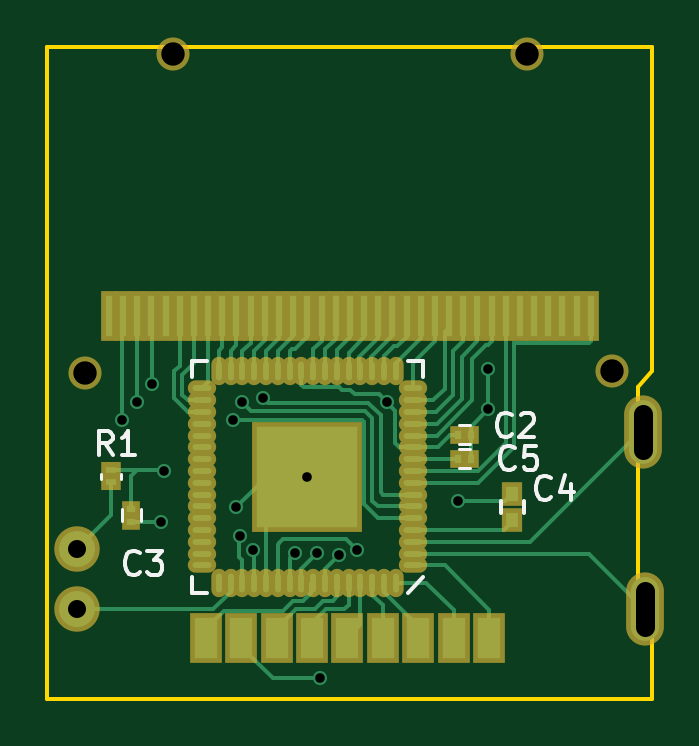
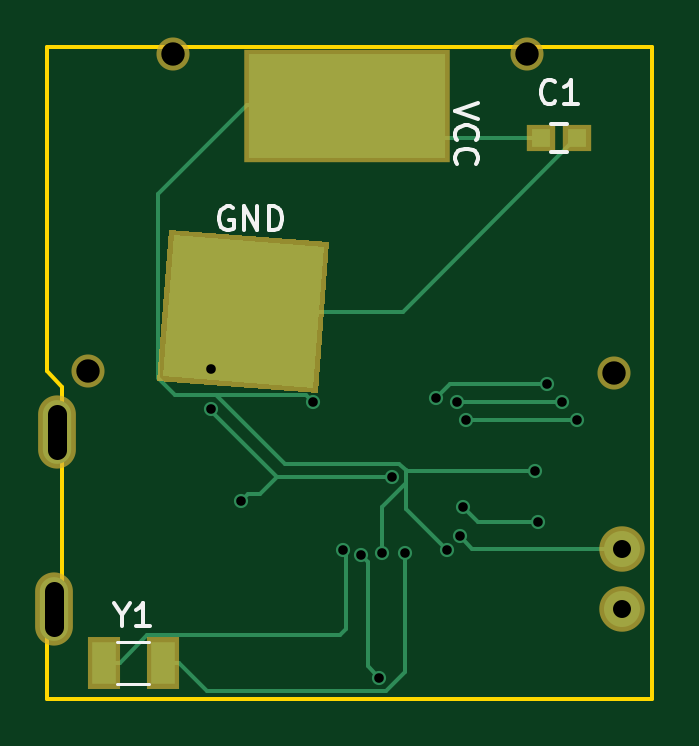
Circuit board: 9 layer files. Board 25.6 x 27.6 mm.
- bottom_copper: goodwatch10-B.Cu.gbl (4150 bytes)
- bottom_mask: goodwatch10-B.Mask.gbs (950 bytes)
- bottom_silk: goodwatch10-B.SilkS.gbo (3127 bytes)
- outline: goodwatch10-Edge.Cuts.gm1 (700 bytes)
- top_copper: goodwatch10-F.Cu.gtl (15838 bytes)
- top_mask: goodwatch10-F.Mask.gts (3845 bytes)
- top_silk: goodwatch10-F.SilkS.gto (4404 bytes)
- drill: goodwatch10-NPTH.drl (221 bytes)
- drill: goodwatch10.drl (621 bytes)

=== bottom_copper: goodwatch10-B.Cu.gbl ===
G04 #@! TF.FileFunction,Copper,L2,Bot,Signal*
%FSLAX46Y46*%
G04 Gerber Fmt 4.6, Leading zero omitted, Abs format (unit mm)*
G04 Created by KiCad (PCBNEW 4.0.5+dfsg1-4) date Sun Sep  3 17:12:52 2017*
%MOMM*%
%LPD*%
G01*
G04 APERTURE LIST*
%ADD10C,0.100000*%
%ADD11R,1.000000X1.800000*%
%ADD12O,1.200000X2.700000*%
%ADD13R,8.300000X4.400000*%
%ADD14C,1.524000*%
%ADD15R,0.800000X0.750000*%
%ADD16C,0.600000*%
%ADD17C,0.177800*%
G04 APERTURE END LIST*
D10*
D11*
X117321000Y-84876000D03*
X119821000Y-84876000D03*
D12*
X121900000Y-82600000D03*
X121800000Y-75100000D03*
D10*
G36*
X110945242Y-73241821D02*
X110474487Y-67260317D01*
X116854758Y-66758179D01*
X117325513Y-72739683D01*
X110945242Y-73241821D01*
X110945242Y-73241821D01*
G37*
D13*
X109500000Y-61300000D03*
D14*
X97870000Y-82590000D03*
X97870000Y-80050000D03*
D15*
X101287000Y-62651000D03*
X99787000Y-62651000D03*
D16*
X108157000Y-85511000D03*
X108943200Y-80304000D03*
X104601000Y-78272000D03*
X101426000Y-78907000D03*
X113999000Y-78018000D03*
X115269000Y-74135200D03*
X115269000Y-72430000D03*
X107600000Y-77000000D03*
X101553000Y-76748000D03*
X105283300Y-80100800D03*
X108030000Y-80214285D03*
X110957657Y-73820343D03*
X109695513Y-80106514D03*
X107072454Y-80214286D03*
X104753400Y-79516600D03*
X99775000Y-74589000D03*
X104474000Y-74589000D03*
X100410000Y-73827000D03*
X104855000Y-73827000D03*
X101045000Y-73065000D03*
X105739834Y-73641300D03*
D17*
X108643201Y-85024799D02*
X108157000Y-85511000D01*
X108943200Y-80304000D02*
X108643201Y-80603999D01*
X108643201Y-80603999D02*
X108643201Y-85024799D01*
X107759000Y-70000000D02*
X107903000Y-70000000D01*
X107903000Y-70000000D02*
X113900000Y-70000000D01*
X99787000Y-62651000D02*
X99812000Y-62651000D01*
X99812000Y-62651000D02*
X107161000Y-70000000D01*
X107161000Y-70000000D02*
X107903000Y-70000000D01*
X101426000Y-78907000D02*
X103966000Y-78907000D01*
X103966000Y-78907000D02*
X104601000Y-78272000D01*
X113999000Y-78018000D02*
X113699001Y-77718001D01*
X113699001Y-77718001D02*
X113195001Y-77718001D01*
X113195001Y-77718001D02*
X112477000Y-77000000D01*
X112477000Y-77000000D02*
X115269000Y-74208000D01*
X115269000Y-74208000D02*
X115269000Y-74135200D01*
X107600000Y-77000000D02*
X112477000Y-77000000D01*
X114844736Y-72430000D02*
X115269000Y-72430000D01*
X101287000Y-62651000D02*
X108149000Y-62651000D01*
X108149000Y-62651000D02*
X109500000Y-61300000D01*
X101553000Y-76748000D02*
X107013282Y-76748000D01*
X107013282Y-76748000D02*
X107033299Y-76727983D01*
X105283300Y-80100800D02*
X107033299Y-78350801D01*
X107033299Y-78350801D02*
X107033299Y-77272017D01*
X111257656Y-73520344D02*
X115396000Y-73520344D01*
X112132183Y-76433299D02*
X115045138Y-73520344D01*
X115396000Y-73520344D02*
X116802038Y-73520344D01*
X107327983Y-76433299D02*
X112132183Y-76433299D01*
X115045138Y-73520344D02*
X115396000Y-73520344D01*
X108030000Y-80214285D02*
X108030000Y-78268718D01*
X108030000Y-78268718D02*
X107033299Y-77272017D01*
X107033299Y-76727983D02*
X107327983Y-76433299D01*
X107033299Y-77272017D02*
X107033299Y-76727983D01*
X110957657Y-73820343D02*
X111257656Y-73520344D01*
X116802038Y-73520344D02*
X117512223Y-72810159D01*
X117512223Y-72810159D02*
X117512223Y-65024423D01*
X117512223Y-65024423D02*
X113747800Y-61260000D01*
X113747800Y-61260000D02*
X109420000Y-61260000D01*
X109414000Y-61254000D02*
X109420000Y-61260000D01*
X109554000Y-83431598D02*
X109831701Y-83709299D01*
X109554000Y-80076082D02*
X109554000Y-83431598D01*
X117976499Y-83709299D02*
X119143200Y-84876000D01*
X119143200Y-84876000D02*
X119821000Y-84876000D01*
X109831701Y-83709299D02*
X117976499Y-83709299D01*
X117321000Y-84876000D02*
X116643200Y-84876000D01*
X116643200Y-84876000D02*
X115441499Y-86077701D01*
X115441499Y-86077701D02*
X107884983Y-86077701D01*
X107884983Y-86077701D02*
X107072454Y-85265172D01*
X107072454Y-85265172D02*
X107072454Y-80638550D01*
X107072454Y-80638550D02*
X107072454Y-80214286D01*
X104753400Y-79516600D02*
X104220000Y-80050000D01*
X104220000Y-80050000D02*
X97870000Y-80050000D01*
X104474000Y-74589000D02*
X99775000Y-74589000D01*
X104855000Y-73827000D02*
X100410000Y-73827000D01*
X105739834Y-73641300D02*
X105163534Y-73065000D01*
X105163534Y-73065000D02*
X101045000Y-73065000D01*
M02*

=== bottom_mask: goodwatch10-B.Mask.gbs ===
G04 #@! TF.FileFunction,Soldermask,Bot*
%FSLAX46Y46*%
G04 Gerber Fmt 4.6, Leading zero omitted, Abs format (unit mm)*
G04 Created by KiCad (PCBNEW 4.0.5+dfsg1-4) date Sun Sep  3 17:12:53 2017*
%MOMM*%
%LPD*%
G01*
G04 APERTURE LIST*
%ADD10C,0.100000*%
%ADD11R,1.400000X2.200000*%
%ADD12O,1.600000X3.100000*%
%ADD13C,1.400000*%
%ADD14R,8.700000X4.800000*%
%ADD15C,1.924000*%
%ADD16R,1.200000X1.150000*%
G04 APERTURE END LIST*
D10*
D11*
X117321000Y-84876000D03*
X119821000Y-84876000D03*
D12*
X121900000Y-82600000D03*
X121800000Y-75100000D03*
D10*
G36*
X110761550Y-73456896D02*
X110259412Y-67076625D01*
X117038450Y-66543104D01*
X117540588Y-72923375D01*
X110761550Y-73456896D01*
X110761550Y-73456896D01*
G37*
D13*
X116900000Y-59100000D03*
X120500000Y-72500000D03*
X98200000Y-72600000D03*
X101900000Y-59100000D03*
D14*
X109500000Y-61300000D03*
D15*
X97870000Y-82590000D03*
X97870000Y-80050000D03*
D16*
X101287000Y-62651000D03*
X99787000Y-62651000D03*
M02*

=== bottom_silk: goodwatch10-B.SilkS.gbo ===
G04 #@! TF.FileFunction,Legend,Bot*
%FSLAX46Y46*%
G04 Gerber Fmt 4.6, Leading zero omitted, Abs format (unit mm)*
G04 Created by KiCad (PCBNEW 4.0.5+dfsg1-4) date Sun Sep  3 17:12:53 2017*
%MOMM*%
%LPD*%
G01*
G04 APERTURE LIST*
%ADD10C,0.100000*%
%ADD11C,0.120000*%
%ADD12C,0.150000*%
G04 APERTURE END LIST*
D10*
D11*
X119246000Y-85751000D02*
X117896000Y-85751000D01*
X119246000Y-84001000D02*
X117896000Y-84001000D01*
D12*
X100887000Y-62051000D02*
X100187000Y-62051000D01*
X100187000Y-63251000D02*
X100887000Y-63251000D01*
X119047191Y-82852190D02*
X119047191Y-83328381D01*
X119380524Y-82328381D02*
X119047191Y-82852190D01*
X118713857Y-82328381D01*
X117856714Y-83328381D02*
X118428143Y-83328381D01*
X118142429Y-83328381D02*
X118142429Y-82328381D01*
X118237667Y-82471238D01*
X118332905Y-82566476D01*
X118428143Y-82614095D01*
X114361904Y-65600000D02*
X114457142Y-65552381D01*
X114599999Y-65552381D01*
X114742857Y-65600000D01*
X114838095Y-65695238D01*
X114885714Y-65790476D01*
X114933333Y-65980952D01*
X114933333Y-66123810D01*
X114885714Y-66314286D01*
X114838095Y-66409524D01*
X114742857Y-66504762D01*
X114599999Y-66552381D01*
X114504761Y-66552381D01*
X114361904Y-66504762D01*
X114314285Y-66457143D01*
X114314285Y-66123810D01*
X114504761Y-66123810D01*
X113885714Y-66552381D02*
X113885714Y-65552381D01*
X113314285Y-66552381D01*
X113314285Y-65552381D01*
X112838095Y-66552381D02*
X112838095Y-65552381D01*
X112600000Y-65552381D01*
X112457142Y-65600000D01*
X112361904Y-65695238D01*
X112314285Y-65790476D01*
X112266666Y-65980952D01*
X112266666Y-66123810D01*
X112314285Y-66314286D01*
X112361904Y-66409524D01*
X112457142Y-66504762D01*
X112600000Y-66552381D01*
X112838095Y-66552381D01*
X103952381Y-61166667D02*
X104952381Y-61500000D01*
X103952381Y-61833334D01*
X104857143Y-62738096D02*
X104904762Y-62690477D01*
X104952381Y-62547620D01*
X104952381Y-62452382D01*
X104904762Y-62309524D01*
X104809524Y-62214286D01*
X104714286Y-62166667D01*
X104523810Y-62119048D01*
X104380952Y-62119048D01*
X104190476Y-62166667D01*
X104095238Y-62214286D01*
X104000000Y-62309524D01*
X103952381Y-62452382D01*
X103952381Y-62547620D01*
X104000000Y-62690477D01*
X104047619Y-62738096D01*
X104857143Y-63738096D02*
X104904762Y-63690477D01*
X104952381Y-63547620D01*
X104952381Y-63452382D01*
X104904762Y-63309524D01*
X104809524Y-63214286D01*
X104714286Y-63166667D01*
X104523810Y-63119048D01*
X104380952Y-63119048D01*
X104190476Y-63166667D01*
X104095238Y-63214286D01*
X104000000Y-63309524D01*
X103952381Y-63452382D01*
X103952381Y-63547620D01*
X104000000Y-63690477D01*
X104047619Y-63738096D01*
X100703666Y-61108143D02*
X100751285Y-61155762D01*
X100894142Y-61203381D01*
X100989380Y-61203381D01*
X101132238Y-61155762D01*
X101227476Y-61060524D01*
X101275095Y-60965286D01*
X101322714Y-60774810D01*
X101322714Y-60631952D01*
X101275095Y-60441476D01*
X101227476Y-60346238D01*
X101132238Y-60251000D01*
X100989380Y-60203381D01*
X100894142Y-60203381D01*
X100751285Y-60251000D01*
X100703666Y-60298619D01*
X99751285Y-61203381D02*
X100322714Y-61203381D01*
X100037000Y-61203381D02*
X100037000Y-60203381D01*
X100132238Y-60346238D01*
X100227476Y-60441476D01*
X100322714Y-60489095D01*
M02*

=== outline: goodwatch10-Edge.Cuts.gm1 ===
G04 #@! TF.FileFunction,Profile,NP*
%FSLAX46Y46*%
G04 Gerber Fmt 4.6, Leading zero omitted, Abs format (unit mm)*
G04 Created by KiCad (PCBNEW 4.0.5+dfsg1-4) date Sun Sep  3 17:12:53 2017*
%MOMM*%
%LPD*%
G01*
G04 APERTURE LIST*
%ADD10C,0.100000*%
%ADD11C,0.150000*%
G04 APERTURE END LIST*
D10*
D11*
X96600000Y-58790200D02*
X96600000Y-86400000D01*
X122203200Y-58790200D02*
X96600000Y-58790200D01*
X122203200Y-72506200D02*
X122203200Y-58790200D01*
X121593600Y-73192000D02*
X122203200Y-72506200D01*
X121593600Y-83606000D02*
X121593600Y-73192000D01*
X122203200Y-83606000D02*
X121593600Y-83606000D01*
X122203200Y-86400000D02*
X122203200Y-83606000D01*
X96600000Y-86400000D02*
X122203200Y-86400000D01*
M02*

=== top_copper: goodwatch10-F.Cu.gtl (15838 bytes, source omitted) ===
=== top_mask: goodwatch10-F.Mask.gts ===
G04 #@! TF.FileFunction,Soldermask,Top*
%FSLAX46Y46*%
G04 Gerber Fmt 4.6, Leading zero omitted, Abs format (unit mm)*
G04 Created by KiCad (PCBNEW 4.0.5+dfsg1-4) date Sun Sep  3 17:12:53 2017*
%MOMM*%
%LPD*%
G01*
G04 APERTURE LIST*
%ADD10C,0.100000*%
%ADD11O,1.200000X0.650000*%
%ADD12O,0.650000X1.200000*%
%ADD13R,4.650000X4.650000*%
%ADD14R,1.385000X2.150000*%
%ADD15R,0.710000X2.150000*%
%ADD16R,0.700000X0.750000*%
%ADD17R,0.750000X0.700000*%
%ADD18R,0.830000X0.680000*%
%ADD19O,1.600000X3.100000*%
%ADD20C,1.400000*%
%ADD21C,1.924000*%
%ADD22R,0.900000X1.000000*%
G04 APERTURE END LIST*
D10*
D11*
X112075000Y-80750000D03*
X112075000Y-80250000D03*
X112075000Y-79750000D03*
X112075000Y-79250000D03*
X112075000Y-78750000D03*
X112075000Y-78250000D03*
X112075000Y-77750000D03*
X112075000Y-77250000D03*
X112075000Y-76750000D03*
X112075000Y-76250000D03*
X112075000Y-75750000D03*
X112075000Y-75250000D03*
X112075000Y-74750000D03*
X112075000Y-74250000D03*
X112075000Y-73750000D03*
X112075000Y-73250000D03*
D12*
X111350000Y-72525000D03*
X110850000Y-72525000D03*
X110350000Y-72525000D03*
X109850000Y-72525000D03*
X109350000Y-72525000D03*
X108850000Y-72525000D03*
X108350000Y-72525000D03*
X107850000Y-72525000D03*
X107350000Y-72525000D03*
X106850000Y-72525000D03*
X106350000Y-72525000D03*
X105850000Y-72525000D03*
X105350000Y-72525000D03*
X104850000Y-72525000D03*
X104350000Y-72525000D03*
X103850000Y-72525000D03*
D11*
X103125000Y-73250000D03*
X103125000Y-73750000D03*
X103125000Y-74250000D03*
X103125000Y-74750000D03*
X103125000Y-75250000D03*
X103125000Y-75750000D03*
X103125000Y-76250000D03*
X103125000Y-76750000D03*
X103125000Y-77250000D03*
X103125000Y-77750000D03*
X103125000Y-78250000D03*
X103125000Y-78750000D03*
X103125000Y-79250000D03*
X103125000Y-79750000D03*
X103125000Y-80250000D03*
X103125000Y-80750000D03*
D12*
X103850000Y-81475000D03*
X104350000Y-81475000D03*
X104850000Y-81475000D03*
X105350000Y-81475000D03*
X105850000Y-81475000D03*
X106350000Y-81475000D03*
X106850000Y-81475000D03*
X107350000Y-81475000D03*
X107850000Y-81475000D03*
X108350000Y-81475000D03*
X108850000Y-81475000D03*
X109350000Y-81475000D03*
X109850000Y-81475000D03*
X110350000Y-81475000D03*
X110850000Y-81475000D03*
X111350000Y-81475000D03*
D13*
X107600000Y-77000000D03*
D14*
X103300000Y-83800000D03*
X104800000Y-83800000D03*
X106300000Y-83800000D03*
X107800000Y-83800000D03*
X109300000Y-83800000D03*
X110800000Y-83800000D03*
X112300000Y-83800000D03*
X113800000Y-83800000D03*
X115300000Y-83800000D03*
D15*
X99200000Y-70200000D03*
X99800000Y-70200000D03*
X100400000Y-70200000D03*
X101000000Y-70200000D03*
X101600000Y-70200000D03*
X102200000Y-70200000D03*
X102800000Y-70200000D03*
X103400000Y-70200000D03*
X104000000Y-70200000D03*
X104600000Y-70200000D03*
X105200000Y-70200000D03*
X105800000Y-70200000D03*
X106400000Y-70200000D03*
X107000000Y-70200000D03*
X107600000Y-70200000D03*
X108200000Y-70200000D03*
X108800000Y-70200000D03*
X109400000Y-70200000D03*
X110000000Y-70200000D03*
X110600000Y-70200000D03*
X111200000Y-70200000D03*
X111800000Y-70200000D03*
X112400000Y-70200000D03*
X113000000Y-70200000D03*
X113600000Y-70200000D03*
X114200000Y-70200000D03*
X114800000Y-70200000D03*
X115400000Y-70200000D03*
X116000000Y-70200000D03*
X116600000Y-70200000D03*
X117200000Y-70200000D03*
X117800000Y-70200000D03*
X118400000Y-70200000D03*
X119000000Y-70200000D03*
X119600000Y-70200000D03*
D16*
X113973000Y-75224000D03*
X114533000Y-75224000D03*
D17*
X100156000Y-78347000D03*
X100156000Y-78907000D03*
D18*
X99292400Y-76716600D03*
X99292400Y-77236600D03*
D16*
X113973000Y-76240000D03*
X114533000Y-76240000D03*
D19*
X121900000Y-82600000D03*
X121800000Y-75100000D03*
D20*
X116900000Y-59100000D03*
X120500000Y-72500000D03*
X98200000Y-72600000D03*
X101900000Y-59100000D03*
D21*
X97870000Y-82590000D03*
X97870000Y-80050000D03*
D22*
X116285000Y-78822000D03*
X116285000Y-77722000D03*
M02*

=== top_silk: goodwatch10-F.SilkS.gto ===
G04 #@! TF.FileFunction,Legend,Top*
%FSLAX46Y46*%
G04 Gerber Fmt 4.6, Leading zero omitted, Abs format (unit mm)*
G04 Created by KiCad (PCBNEW 4.0.5+dfsg1-4) date Sun Sep  3 17:12:53 2017*
%MOMM*%
%LPD*%
G01*
G04 APERTURE LIST*
%ADD10C,0.100000*%
%ADD11C,0.150000*%
%ADD12C,0.120000*%
G04 APERTURE END LIST*
D10*
D11*
X112500000Y-81250000D02*
X111850000Y-81900000D01*
X103350000Y-81900000D02*
X102700000Y-81900000D01*
X102700000Y-81900000D02*
X102700000Y-81250000D01*
X111850000Y-72100000D02*
X112500000Y-72100000D01*
X112500000Y-72100000D02*
X112500000Y-72750000D01*
X103350000Y-72100000D02*
X102700000Y-72100000D01*
X102700000Y-72100000D02*
X102700000Y-72750000D01*
D12*
X114503000Y-75624000D02*
X114003000Y-75624000D01*
X114003000Y-74824000D02*
X114503000Y-74824000D01*
X99756000Y-78877000D02*
X99756000Y-78377000D01*
X100556000Y-78377000D02*
X100556000Y-78877000D01*
X99732400Y-77096600D02*
X99732400Y-76856600D01*
X98852400Y-76856600D02*
X98852400Y-77096600D01*
X114503000Y-76640000D02*
X114003000Y-76640000D01*
X114003000Y-75840000D02*
X114503000Y-75840000D01*
D11*
X115810000Y-78022000D02*
X115810000Y-78522000D01*
X116760000Y-78522000D02*
X116760000Y-78022000D01*
X116245334Y-75200143D02*
X116197715Y-75247762D01*
X116054858Y-75295381D01*
X115959620Y-75295381D01*
X115816762Y-75247762D01*
X115721524Y-75152524D01*
X115673905Y-75057286D01*
X115626286Y-74866810D01*
X115626286Y-74723952D01*
X115673905Y-74533476D01*
X115721524Y-74438238D01*
X115816762Y-74343000D01*
X115959620Y-74295381D01*
X116054858Y-74295381D01*
X116197715Y-74343000D01*
X116245334Y-74390619D01*
X116626286Y-74390619D02*
X116673905Y-74343000D01*
X116769143Y-74295381D01*
X117007239Y-74295381D01*
X117102477Y-74343000D01*
X117150096Y-74390619D01*
X117197715Y-74485857D01*
X117197715Y-74581095D01*
X117150096Y-74723952D01*
X116578667Y-75295381D01*
X117197715Y-75295381D01*
X100497334Y-81042143D02*
X100449715Y-81089762D01*
X100306858Y-81137381D01*
X100211620Y-81137381D01*
X100068762Y-81089762D01*
X99973524Y-80994524D01*
X99925905Y-80899286D01*
X99878286Y-80708810D01*
X99878286Y-80565952D01*
X99925905Y-80375476D01*
X99973524Y-80280238D01*
X100068762Y-80185000D01*
X100211620Y-80137381D01*
X100306858Y-80137381D01*
X100449715Y-80185000D01*
X100497334Y-80232619D01*
X100830667Y-80137381D02*
X101449715Y-80137381D01*
X101116381Y-80518333D01*
X101259239Y-80518333D01*
X101354477Y-80565952D01*
X101402096Y-80613571D01*
X101449715Y-80708810D01*
X101449715Y-80946905D01*
X101402096Y-81042143D01*
X101354477Y-81089762D01*
X101259239Y-81137381D01*
X100973524Y-81137381D01*
X100878286Y-81089762D01*
X100830667Y-81042143D01*
X99354334Y-76057381D02*
X99021000Y-75581190D01*
X98782905Y-76057381D02*
X98782905Y-75057381D01*
X99163858Y-75057381D01*
X99259096Y-75105000D01*
X99306715Y-75152619D01*
X99354334Y-75247857D01*
X99354334Y-75390714D01*
X99306715Y-75485952D01*
X99259096Y-75533571D01*
X99163858Y-75581190D01*
X98782905Y-75581190D01*
X100306715Y-76057381D02*
X99735286Y-76057381D01*
X100021000Y-76057381D02*
X100021000Y-75057381D01*
X99925762Y-75200238D01*
X99830524Y-75295476D01*
X99735286Y-75343095D01*
X116372334Y-76597143D02*
X116324715Y-76644762D01*
X116181858Y-76692381D01*
X116086620Y-76692381D01*
X115943762Y-76644762D01*
X115848524Y-76549524D01*
X115800905Y-76454286D01*
X115753286Y-76263810D01*
X115753286Y-76120952D01*
X115800905Y-75930476D01*
X115848524Y-75835238D01*
X115943762Y-75740000D01*
X116086620Y-75692381D01*
X116181858Y-75692381D01*
X116324715Y-75740000D01*
X116372334Y-75787619D01*
X117277096Y-75692381D02*
X116800905Y-75692381D01*
X116753286Y-76168571D01*
X116800905Y-76120952D01*
X116896143Y-76073333D01*
X117134239Y-76073333D01*
X117229477Y-76120952D01*
X117277096Y-76168571D01*
X117324715Y-76263810D01*
X117324715Y-76501905D01*
X117277096Y-76597143D01*
X117229477Y-76644762D01*
X117134239Y-76692381D01*
X116896143Y-76692381D01*
X116800905Y-76644762D01*
X116753286Y-76597143D01*
X117896334Y-77867143D02*
X117848715Y-77914762D01*
X117705858Y-77962381D01*
X117610620Y-77962381D01*
X117467762Y-77914762D01*
X117372524Y-77819524D01*
X117324905Y-77724286D01*
X117277286Y-77533810D01*
X117277286Y-77390952D01*
X117324905Y-77200476D01*
X117372524Y-77105238D01*
X117467762Y-77010000D01*
X117610620Y-76962381D01*
X117705858Y-76962381D01*
X117848715Y-77010000D01*
X117896334Y-77057619D01*
X118753477Y-77295714D02*
X118753477Y-77962381D01*
X118515381Y-76914762D02*
X118277286Y-77629048D01*
X118896334Y-77629048D01*
M02*

=== drill: goodwatch10-NPTH.drl ===
M48
;DRILL file {KiCad 4.0.5+dfsg1-4} date Sun Sep  3 17:13:11 2017
;FORMAT={-:-/ absolute / inch / decimal}
FMAT,2
INCH,TZ
T1C0.039
%
G90
G05
M72
T1
X3.8661Y-2.8583
X4.0118Y-2.3268
X4.6024Y-2.3268
X4.7441Y-2.8543
T0
M30

=== drill: goodwatch10.drl ===
M48
;DRILL file {KiCad 4.0.5+dfsg1-4} date Sun Sep  3 17:13:11 2017
;FORMAT={-:-/ absolute / inch / decimal}
FMAT,2
INCH,TZ
T1C0.016
T2C0.030
T3C0.031
%
G90
G05
M72
T1
X3.9281Y-2.9366
X3.9531Y-2.9066
X3.9781Y-2.8766
X3.9931Y-3.1066
X3.9981Y-3.0216
X4.1131Y-2.9366
X4.1181Y-3.0816
X4.1241Y-3.1306
X4.1281Y-2.9066
X4.145Y-3.1536
X4.163Y-2.8993
X4.2155Y-3.158
X4.2362Y-3.0315
X4.2531Y-3.158
X4.2581Y-3.3666
X4.2891Y-3.1616
X4.3187Y-3.1538
X4.3684Y-2.9063
X4.4881Y-3.0716
X4.5381Y-2.8516
X4.5381Y-2.9187
T2
X3.8531Y-3.1516
X3.8531Y-3.2516
T3
X4.7953Y-2.9272G85X4.7953Y-2.9862
G05
X4.7992Y-3.2224G85X4.7992Y-3.2815
G05
T0
M30
